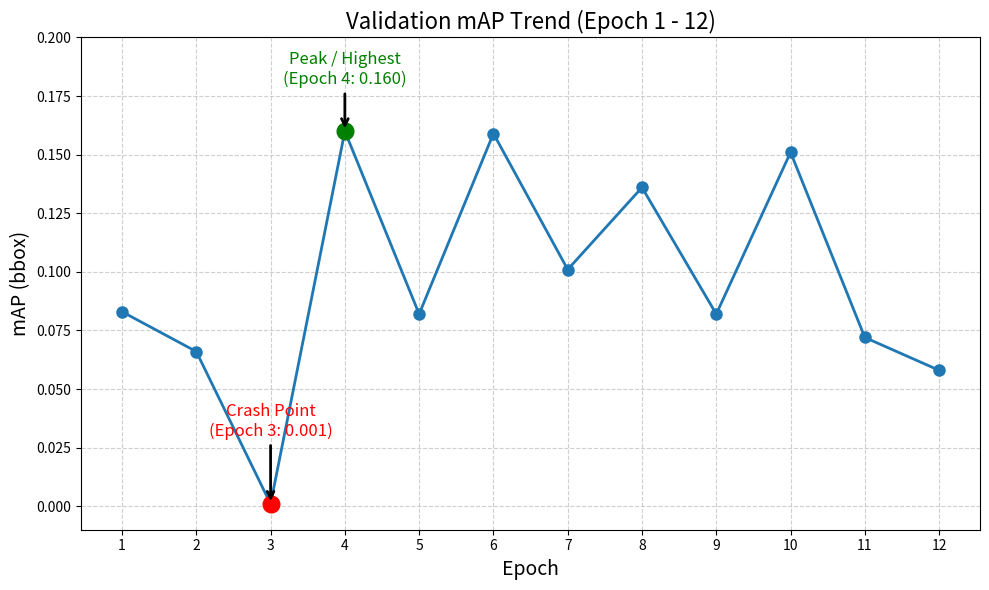

The script that saved this image: (Note: this script raises an exception after producing the figure.)
import matplotlib.pyplot as plt

# Data
epochs = list(range(1, 13))
mAP = [
    0.083, 0.066, 0.001, 0.160, 0.082, 0.159, 
    0.101, 0.136, 0.082, 0.151, 0.072, 0.058
]

plt.figure(figsize=(10, 6))

# Plot the mAP line
plt.plot(epochs, mAP, marker='o', linestyle='-', color='#1f77b4', linewidth=2, markersize=8)

# Highlight Epoch 3 (Crash)
plt.plot(3, 0.001, marker='o', color='red', markersize=12)
plt.annotate('Crash Point\n(Epoch 3: 0.001)', 
             xy=(3, 0.001), 
             xytext=(3, 0.03),
             arrowprops=dict(facecolor='red', arrowstyle='->', linewidth=2),
             fontsize=12, color='red', ha='center')

# Highlight Epoch 4 (Peak)
plt.plot(4, 0.160, marker='o', color='green', markersize=12)
plt.annotate('Peak / Highest\n(Epoch 4: 0.160)', 
             xy=(4, 0.160), 
             xytext=(4, 0.18),
             arrowprops=dict(facecolor='green', arrowstyle='->', linewidth=2),
             fontsize=12, color='green', ha='center')

# Formatting
plt.title('Validation mAP Trend (Epoch 1 - 12)', fontsize=16)
plt.xlabel('Epoch', fontsize=14)
plt.ylabel('mAP (bbox)', fontsize=14)
plt.xticks(epochs)
plt.grid(True, linestyle='--', alpha=0.6)

# Set Y limit to give some headroom for annotations
plt.ylim(-0.01, 0.20)

plt.tight_layout()

out_path = '/workspace/project/results/chiayi_12e/mAP_trend.png'
plt.savefig(out_path, dpi=300)
print(f"Plot saved to: {out_path}")
